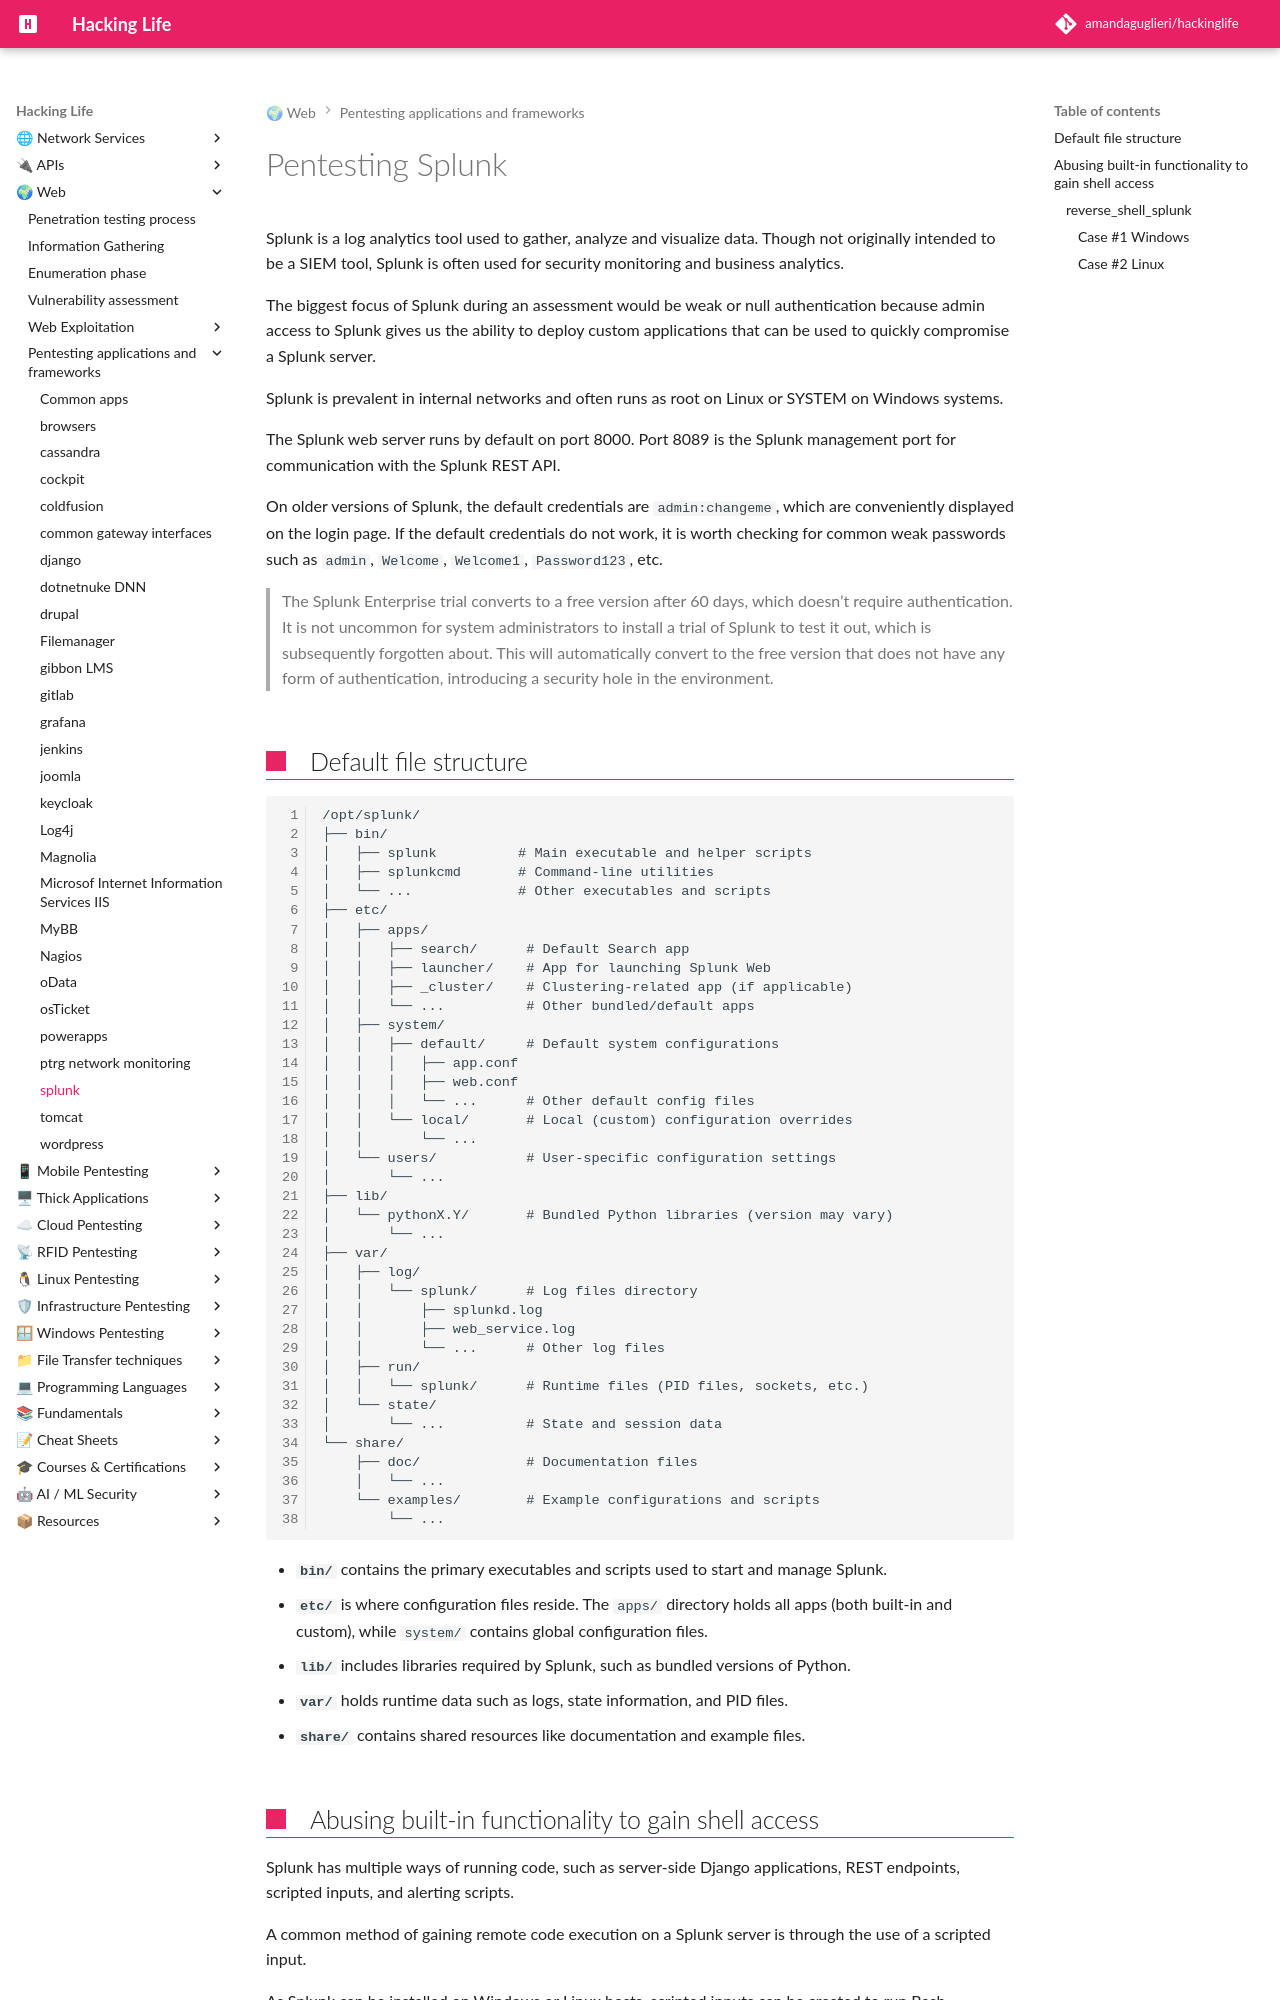

repository: amandaguglieri/hackinglife · page: splunk-pentesting/index.html · generator: mkdocs

---
title: Pentesting Splunk
author: amandaguglieri
draft: false
TableOfContents: true
tags:
  - web
  - pentesting
  - techniques
  - splunk
---
# Pentesting Splunk

Splunk is a log analytics tool used to gather, analyze and visualize data. Though not originally intended to be a SIEM tool, Splunk is often used for security monitoring and business analytics.

The biggest focus of Splunk during an assessment would be weak or null authentication because admin access to Splunk gives us the ability to deploy custom applications that can be used to quickly compromise a Splunk server.

Splunk is prevalent in internal networks and often runs as root on Linux or SYSTEM on Windows systems.

The Splunk web server runs by default on port 8000. Port 8089 is the Splunk management port for communication with the Splunk REST API.

On older versions of Splunk, the default credentials are `admin:changeme`, which are conveniently displayed on the login page. If the default credentials do not work, it is worth checking for common weak passwords such as `admin`, `Welcome`, `Welcome1`, `Password123`, etc.


> The Splunk Enterprise trial converts to a free version after 60 days, which doesn’t require authentication. It is not uncommon for system administrators to install a trial of Splunk to test it out, which is subsequently forgotten about. This will automatically convert to the free version that does not have any form of authentication, introducing a security hole in the environment.


## Default file structure

```
/opt/splunk/
├── bin/                    
│   ├── splunk          # Main executable and helper scripts
│   ├── splunkcmd       # Command-line utilities
│   └── ...             # Other executables and scripts
├── etc/                    
│   ├── apps/           
│   │   ├── search/      # Default Search app
│   │   ├── launcher/    # App for launching Splunk Web
│   │   ├── _cluster/    # Clustering-related app (if applicable)
│   │   └── ...          # Other bundled/default apps
│   ├── system/          
│   │   ├── default/     # Default system configurations
│   │   │   ├── app.conf
│   │   │   ├── web.conf
│   │   │   └── ...      # Other default config files
│   │   └── local/       # Local (custom) configuration overrides
│   │       └── ...      
│   └── users/           # User-specific configuration settings
│       └── ...          
├── lib/                   
│   └── pythonX.Y/       # Bundled Python libraries (version may vary)
│       └── ...          
├── var/                   
│   ├── log/             
│   │   └── splunk/      # Log files directory
│   │       ├── splunkd.log
│   │       ├── web_service.log
│   │       └── ...      # Other log files
│   ├── run/             
│   │   └── splunk/      # Runtime files (PID files, sockets, etc.)
│   └── state/           
│       └── ...          # State and session data
└── share/                 
    ├── doc/             # Documentation files
    │   └── ...          
    └── examples/        # Example configurations and scripts
        └── ...          

```


- **`bin/`** contains the primary executables and scripts used to start and manage Splunk.
- **`etc/`** is where configuration files reside. The `apps/` directory holds all apps (both built-in and custom), while `system/` contains global configuration files.
- **`lib/`** includes libraries required by Splunk, such as bundled versions of Python.
- **`var/`** holds runtime data such as logs, state information, and PID files.
- **`share/`** contains shared resources like documentation and example files.
